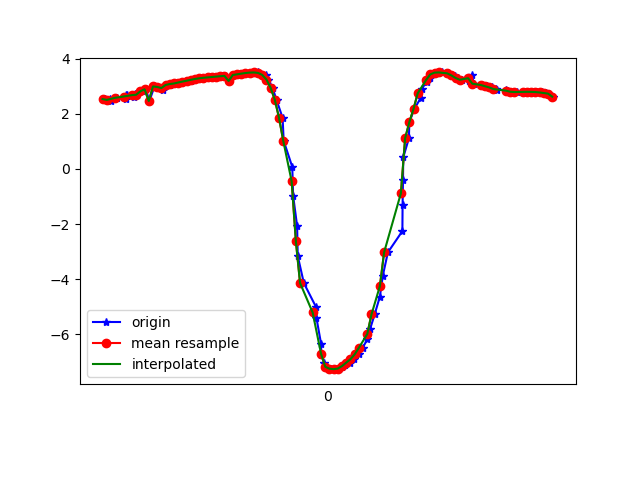

Data behind this chart, as committed beside it:
1617849324973, 544968525606402, 2.5370567, -2.7024534, 9.07194
1617849324994, 544968544837172, 2.537, -2.652, 9.087
1617849324998, 544968564067942, 2.476, -2.688, 9.093
1617849325027, 544968583298712, 2.584, -2.649, 9.074
1617849325071, 544968602529482, 2.528, -2.634, 9.095
1617849325074, 544968621760252, 2.681, -2.674, 9.039
1617849325078, 544968640991022, 2.681, -2.633, 9.051
1617849325112, 544968660221792, 2.627, -2.675, 9.054
1617849325115, 544968679452562, 2.736, -2.65, 9.029
1617849325125, 544968698683332, 2.695, -2.63, 9.048
1617849325150, 544968717914102, 2.819, -2.739, 8.977
1617849325166, 544968737144872, 2.893, -2.719, 8.96
1617849325183, 544968756375642, 2.467, -2.476, 9.155
1617849325207, 544968775606412, 2.996, -2.751, 8.916
1617849325221, 544968794837182, 2.978, -2.72, 8.932
1617849325248, 544968814067952, 2.868, -2.74, 8.961
1617849325259, 544968833298722, 3.007, -2.736, 8.917
1617849325279, 544968852529492, 3.049, -2.731, 8.904
1617849325297, 544968871760262, 3.084, -2.73, 8.892
1617849325316, 544968890991032, 3.104, -2.742, 8.882
1617849325335, 544968910221802, 3.139, -2.735, 8.871
1617849325358, 544968929452572, 3.173, -2.729, 8.862
1617849325379, 544968948683342, 3.204, -2.725, 8.851
1617849325393, 544968967914112, 3.238, -2.727, 8.839
1617849325411, 544968987144882, 3.268, -2.729, 8.827
1617849325433, 544969006375652, 3.293, -2.726, 8.819
1617849325450, 544969025606422, 3.311, -2.716, 8.815
1617849325468, 544969044837192, 3.325, -2.703, 8.813
1617849325487, 544969064067962, 3.339, -2.697, 8.81
1617849325507, 544969083298732, 3.354, -2.696, 8.805
1617849325528, 544969102529502, 3.367, -2.697, 8.8
1617849325545, 544969121760272, 3.379, -2.697, 8.795
1617849325563, 544969140991042, 3.194, -2.747, 8.848
1617849325582, 544969160221812, 3.412, -2.696, 8.782
1617849325601, 544969179452582, 3.436, -2.701, 8.771
1617849325627, 544969198683352, 3.461, -2.713, 8.758
1617849325657, 544969217914122, 3.484, -2.73, 8.743
1617849325679, 544969237144892, 3.499, -2.761, 8.728
1617849325698, 544969256375662, 3.504, -2.834, 8.702
1617849325701, 544969275606432, 3.488, -2.992, 8.656
1617849325738, 544969294837202, 3.416, -3.282, 8.579
1617849325749, 544969314067972, 3.247, -3.714, 8.468
1617849325769, 544969333298742, 2.948, -4.252, 8.323
1617849325788, 544969352529512, 2.506, -4.841, 8.144
1617849325817, 544969371760282, 1.855, -5.423, 7.949
1617849325822, 544969390991052, 1.022, -5.936, 7.73
1617849325863, 544969410221822, 0.07341, -6.358, 7.457
1617849325867, 544969429452592, -0.9688, -6.701, 7.085
1617849325886, 544969448683362, -2.07, -7.035, 6.501
1617849325889, 544969467914132, -3.16, -7.359, 5.649
1617849325918, 544969487144902, -4.142, -7.557, 4.667
1617849325976, 544969506375672, -5.014, -7.558, 3.711
1617849325978, 544969525606442, -5.412, -7.293, 3.682
1617849326000, 544969544837212, -6.347, -7.141, 2.183
1617849326001, 544969564067982, -6.767, -6.907, 1.592
1617849326016, 544969583298752, -7.035, -6.73, 1.117
1617849326029, 544969602529522, -7.185, -6.622, 0.7528
1617849326048, 544969621760292, -7.254, -6.569, 0.5074
1617849326063, 544969640991062, -7.271, -6.558, 0.4031
1617849326086, 544969660221832, -7.248, -6.58, 0.4609
1617849326101, 544969679452602, -7.194, -6.619, 0.6883
... 52 more rows
